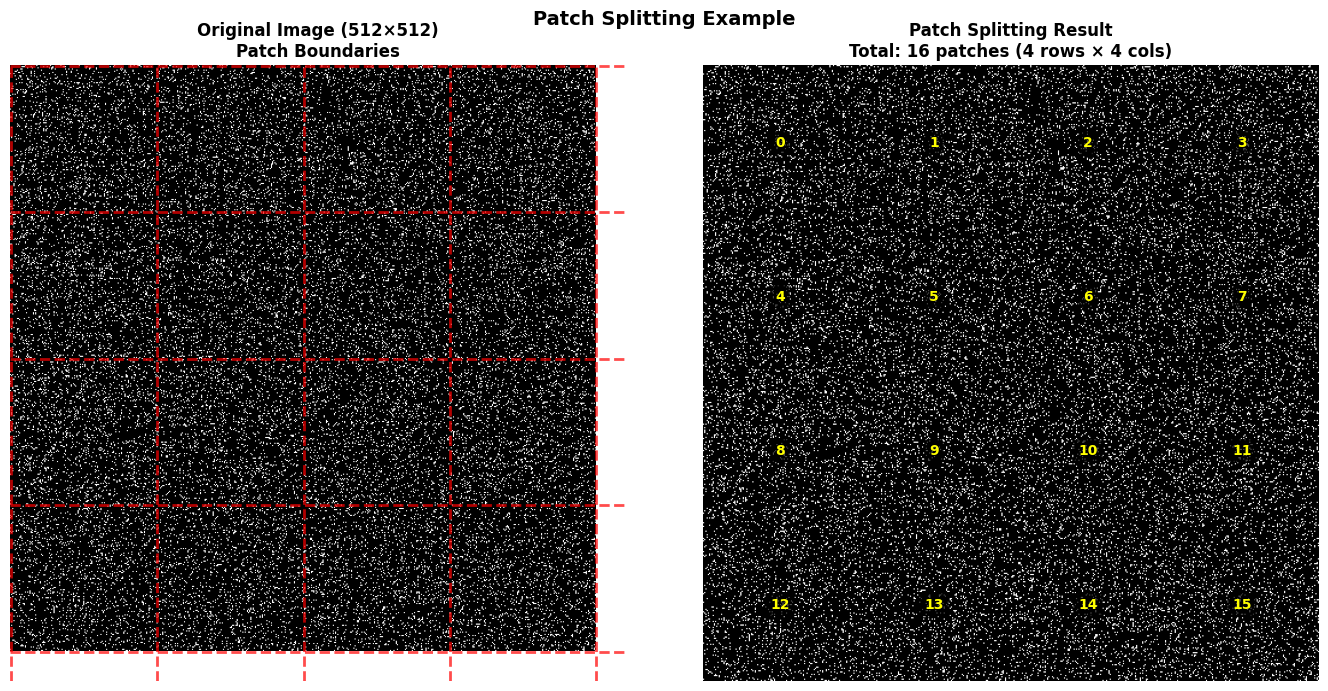
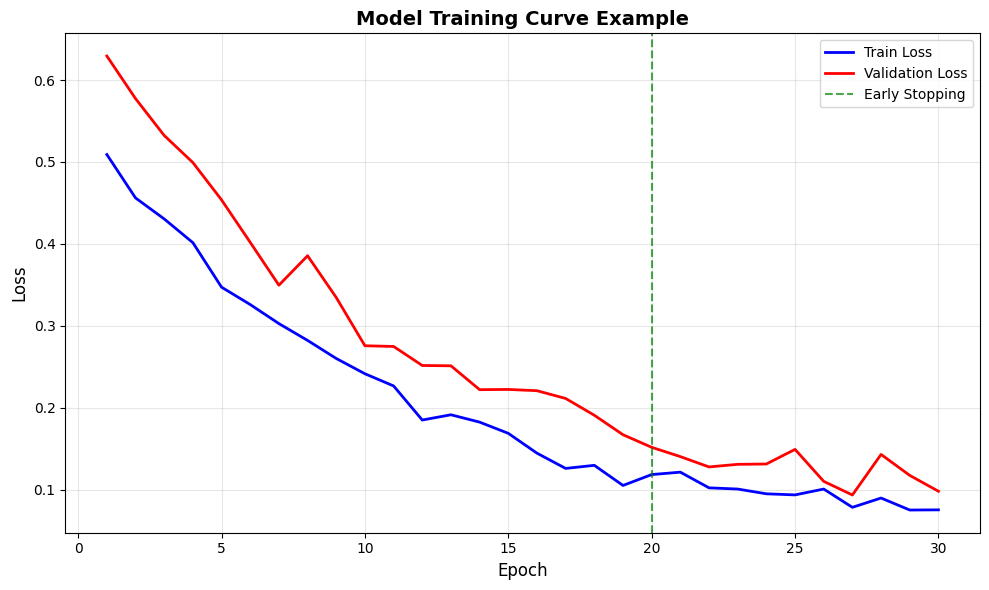
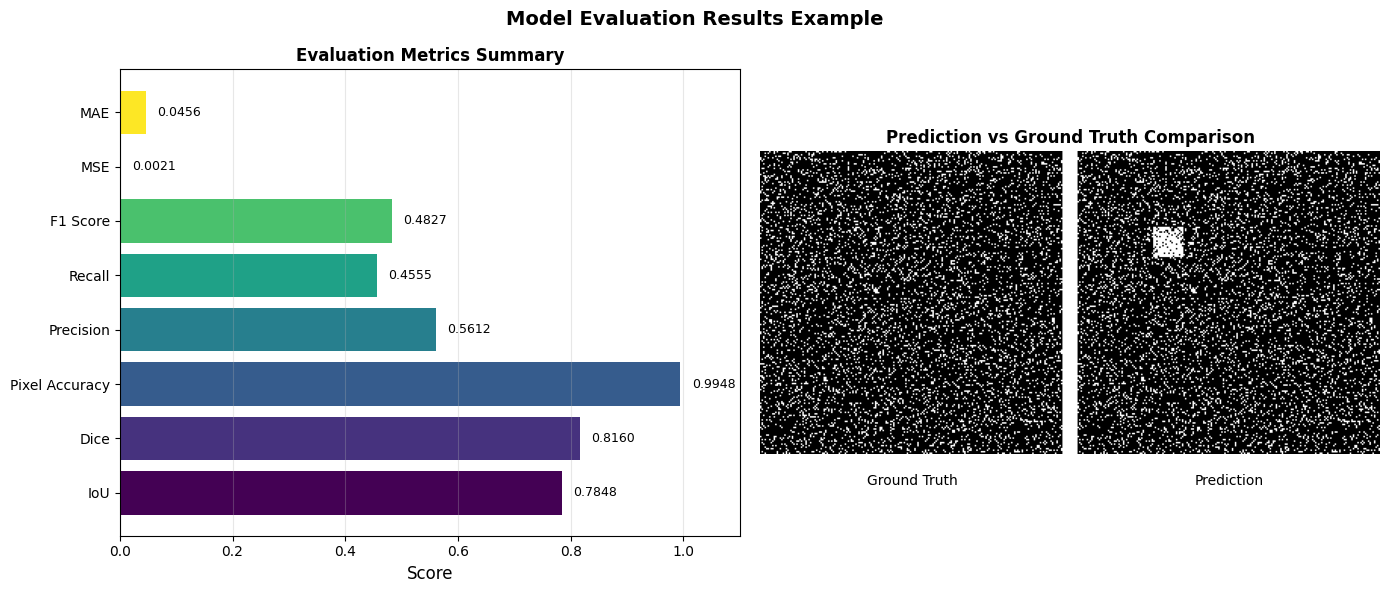
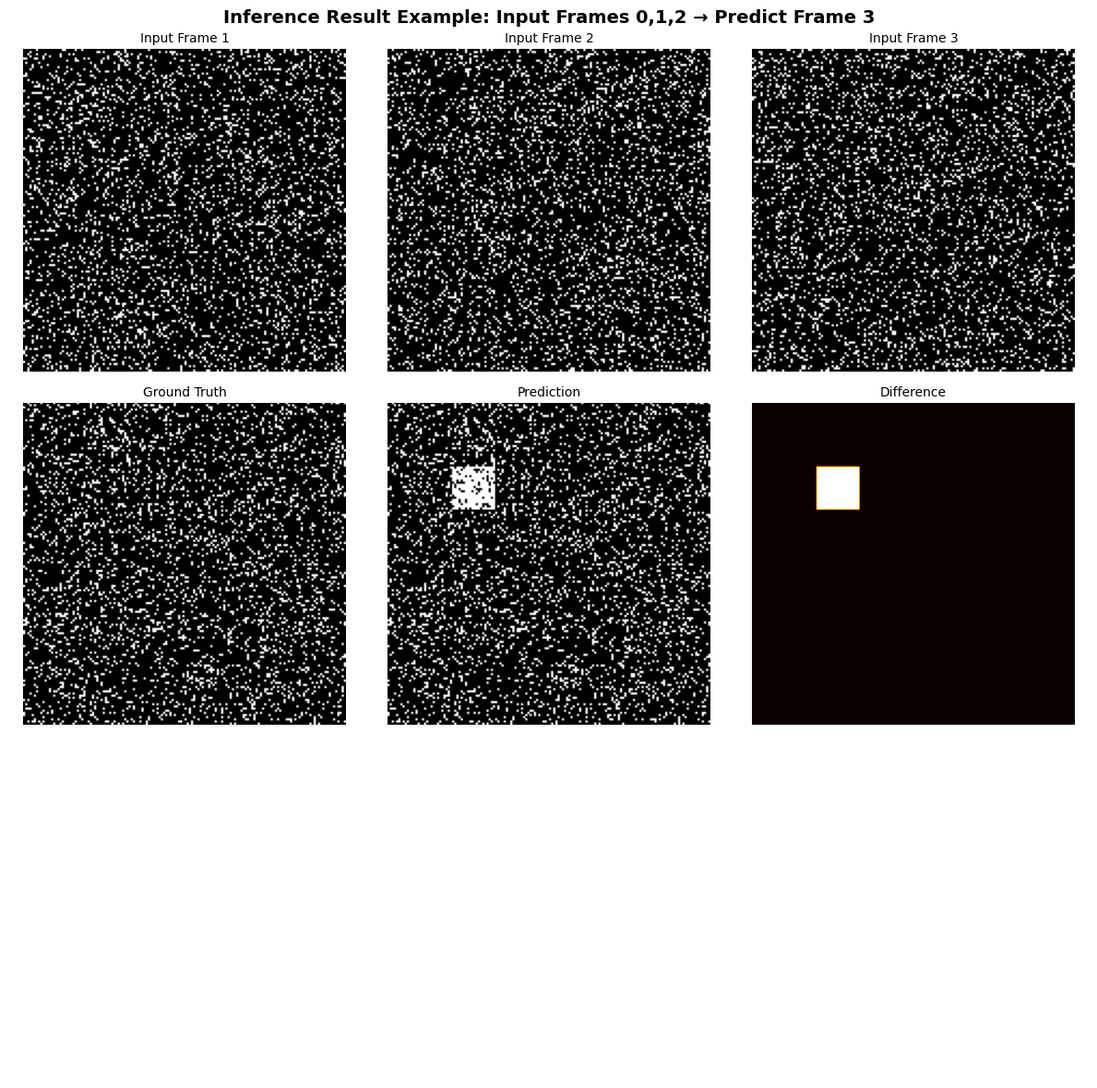
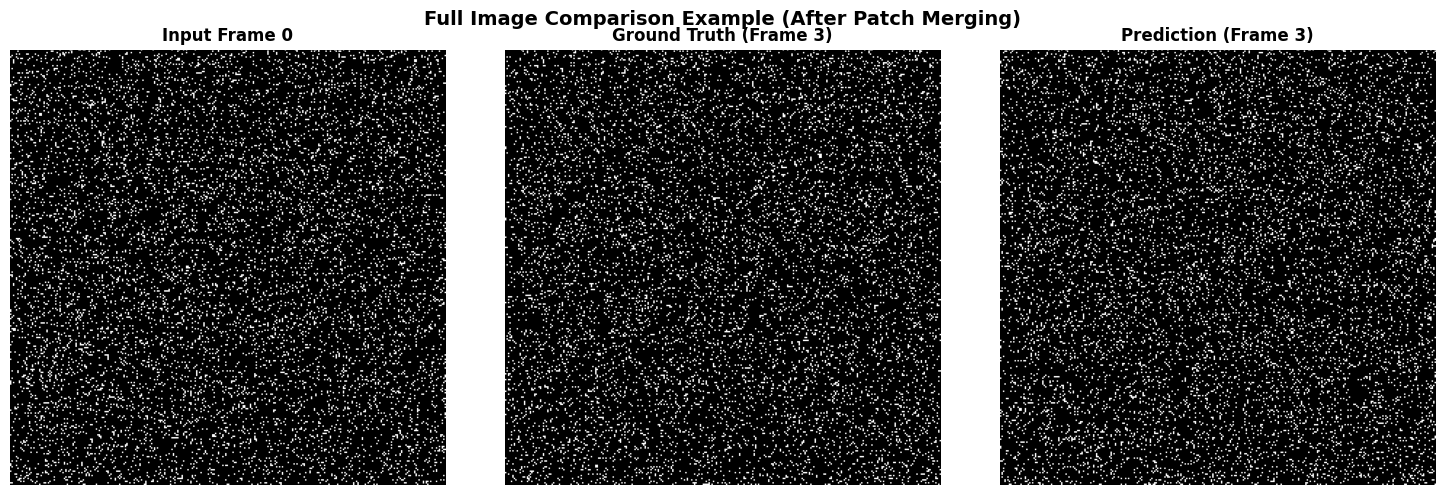

The matplotlib source for these figures, in order:
"""
README에 사용할 예시 이미지 생성 스크립트
각 단계별 중간 결과물을 시각화하여 README에 추가할 이미지 생성
"""

import os
import numpy as np
import matplotlib.pyplot as plt
import pandas as pd
from pathlib import Path

# 한글 폰트 설정 (선택)
plt.rcParams['font.family'] = 'DejaVu Sans'


def create_example_images():
    """README 예시 이미지 생성"""
    
    # 출력 디렉토리
    output_dir = Path("docs/examples")
    output_dir.mkdir(parents=True, exist_ok=True)
    
    # 1. 데이터 준비 단계 예시
    print("1. 데이터 준비 단계 예시 생성...")
    create_data_preparation_examples(output_dir)
    
    # 2. 기상 데이터 예시
    print("2. 기상 데이터 예시 생성...")
    create_weather_data_example(output_dir)
    
    # 3. 패치 분할 예시
    print("3. 패치 분할 예시 생성...")
    create_patch_visualization_example(output_dir)
    
    # 4. 학습 곡선 예시
    print("4. 학습 곡선 예시 생성...")
    create_training_curve_example(output_dir)
    
    # 5. 평가 결과 예시
    print("5. 평가 결과 예시 생성...")
    create_evaluation_example(output_dir)
    
    # 6. 추론 결과 예시
    print("6. 추론 결과 예시 생성...")
    create_inference_example(output_dir)
    
    print(f"\n모든 예시 이미지 생성 완료: {output_dir}")


def create_data_preparation_examples(output_dir):
    """데이터 준비 단계 예시 이미지"""
    
    # 실제 변환된 이미지 사용
    img_dir = Path("data/busan/img")
    if img_dir.exists():
        img_files = sorted([f for f in img_dir.glob("*.png") if "patches" not in f.name])
        
        if len(img_files) >= 4:
            # 실제 이미지 사용
            fig, axes = plt.subplots(2, 2, figsize=(12, 12))
            dates = ["2020-02-18", "2020-03-12", "2020-03-25", "2020-04-14"]
            
            for idx, (ax, date, img_file) in enumerate(zip(axes.flat, dates, img_files[:4])):
                img = plt.imread(img_file)
                ax.imshow(img, cmap='gray')
                ax.set_title(f'Time Point {idx+1}: {date}', fontsize=12)
                ax.axis('off')
            
            fig.suptitle('Converted Images Example (4 Time Points)', fontsize=14, fontweight='bold')
            plt.tight_layout()
            plt.savefig(output_dir / "02_converted_images.png", dpi=150, bbox_inches='tight')
            plt.close()
        else:
            # 더미 데이터 사용
            fig, axes = plt.subplots(2, 2, figsize=(12, 12))
            dates = ["2020-02-18", "2020-03-12", "2020-03-25", "2020-04-14"]
            
            for idx, (ax, date) in enumerate(zip(axes.flat, dates)):
                img = np.random.rand(200, 200)
                img = (img > 0.85).astype(float)
                ax.imshow(img, cmap='gray', vmin=0, vmax=1)
                ax.set_title(f'Time Point {idx+1}: {date}', fontsize=12)
                ax.axis('off')
            
            fig.suptitle('Converted Images Example (4 Time Points)', fontsize=14, fontweight='bold')
            plt.tight_layout()
            plt.savefig(output_dir / "02_converted_images.png", dpi=150, bbox_inches='tight')
            plt.close()
    else:
        print(f"Warning: {img_dir} not found, skipping converted images example")


def create_weather_data_example(output_dir):
    """기상 데이터 예시"""
    
    # CSV 데이터 예시 생성
    data = {
        '일자(date)': ['2020. 2. 18', '2020. 2. 19', '2020. 2. 20', '2020. 2. 21', '2020. 2. 22'],
        '간격 (Δt)': ['', '', '', '', ''],
        'humidity (%)': [55, 58, 60, 62, 65],
        'precipitation (mm)': [0.3, 2.4, 0.0, 5.2, 1.1],
        'tmp_min (°C)': [17, 18, 19, 16, 15],
        'tmp_max (°C)': [27, 28, 29, 25, 24],
        'pressure (hPa)': [1020, 1020, 1018, 1015, 1016],
        'wind_speed (m/s)': [3, 3, 4, 5, 4]
    }
    
    df = pd.DataFrame(data)
    
    fig, ax = plt.subplots(figsize=(12, 4))
    ax.axis('tight')
    ax.axis('off')
    
    table = ax.table(cellText=df.values, colLabels=df.columns,
                     cellLoc='center', loc='center',
                     colWidths=[0.15, 0.1, 0.12, 0.15, 0.12, 0.12, 0.12, 0.12])
    table.auto_set_font_size(False)
    table.set_fontsize(9)
    table.scale(1, 2)
    
    # 헤더 스타일
    for i in range(len(df.columns)):
        table[(0, i)].set_facecolor('#4CAF50')
        table[(0, i)].set_text_props(weight='bold', color='white')
    
    ax.set_title('Weather Data CSV Format Example', fontsize=14, fontweight='bold', pad=20)
    plt.tight_layout()
    plt.savefig(output_dir / "03_weather_data.png", dpi=150, bbox_inches='tight')
    plt.close()


def create_patch_visualization_example(output_dir):
    """패치 분할 예시"""
    
    # 실제 패치 시각화 이미지 사용
    patch_img_path = Path("data/busan/img/20200218_patches.png")
    if patch_img_path.exists():
        # 실제 이미지 복사
        import shutil
        shutil.copy(patch_img_path, output_dir / "04_patch_split.png")
        print(f"  Using actual patch visualization: {patch_img_path}")
        return
    
    # 더미 원본 이미지 (실제 이미지가 없을 경우)
    original = np.random.rand(512, 512)
    original = (original > 0.9).astype(float)
    
    # 패치로 분할 (4x4 그리드)
    patch_size = 128
    n_patches = 16
    
    fig, axes = plt.subplots(1, 2, figsize=(14, 7))
    
    # 왼쪽: 원본 이미지 + 패치 경계선
    ax1 = axes[0]
    ax1.imshow(original, cmap='gray', vmin=0, vmax=1)
    
    # 패치 경계선 그리기
    for i in range(5):
        ax1.axhline(y=i*patch_size, color='red', linewidth=2, linestyle='--', alpha=0.7)
        ax1.axvline(x=i*patch_size, color='red', linewidth=2, linestyle='--', alpha=0.7)
    
    ax1.set_title('Original Image (512×512)\nPatch Boundaries', fontsize=12, fontweight='bold')
    ax1.axis('off')
    
    # 오른쪽: 패치 그리드
    ax2 = axes[1]
    grid_img = np.zeros((512, 512))
    
    patch_idx = 0
    for row in range(4):
        for col in range(4):
            y_start = row * patch_size
            y_end = y_start + patch_size
            x_start = col * patch_size
            x_end = x_start + patch_size
            
            patch = original[y_start:y_end, x_start:x_end]
            grid_img[y_start:y_end, x_start:x_end] = patch
            
            # 패치 번호 표시
            ax2.text(x_start + patch_size//2, y_start + patch_size//2, 
                    str(patch_idx), ha='center', va='center',
                    fontsize=10, color='yellow', weight='bold',
                    bbox=dict(boxstyle='round', facecolor='black', alpha=0.7))
            
            patch_idx += 1
    
    ax2.imshow(grid_img, cmap='gray', vmin=0, vmax=1)
    ax2.set_title(f'Patch Splitting Result\nTotal: {n_patches} patches (4 rows × 4 cols)', 
                  fontsize=12, fontweight='bold')
    ax2.axis('off')
    
    fig.suptitle('Patch Splitting Example', fontsize=14, fontweight='bold')
    plt.tight_layout()
    plt.savefig(output_dir / "04_patch_split.png", dpi=150, bbox_inches='tight')
    plt.close()


def create_training_curve_example(output_dir):
    """학습 곡선 예시"""
    
    # 더미 학습 곡선 데이터
    epochs = np.arange(1, 31)
    train_loss = 0.5 * np.exp(-epochs/10) + 0.05 + np.random.normal(0, 0.01, len(epochs))
    val_loss = 0.6 * np.exp(-epochs/10) + 0.08 + np.random.normal(0, 0.015, len(epochs))
    
    fig, ax = plt.subplots(figsize=(10, 6))
    
    ax.plot(epochs, train_loss, 'b-', label='Train Loss', linewidth=2)
    ax.plot(epochs, val_loss, 'r-', label='Validation Loss', linewidth=2)
    ax.axvline(x=20, color='green', linestyle='--', alpha=0.7, label='Early Stopping')
    
    ax.set_xlabel('Epoch', fontsize=12)
    ax.set_ylabel('Loss', fontsize=12)
    ax.set_title('Model Training Curve Example', fontsize=14, fontweight='bold')
    ax.legend(fontsize=10)
    ax.grid(True, alpha=0.3)
    
    plt.tight_layout()
    plt.savefig(output_dir / "05_training_curve.png", dpi=150, bbox_inches='tight')
    plt.close()


def create_evaluation_example(output_dir):
    """평가 결과 예시"""
    
    # 실제 평가 결과 이미지 사용
    eval_results_dir = Path("eval_results")
    if eval_results_dir.exists():
        # 가장 최근 평가 결과 찾기
        eval_dirs = sorted([d for d in eval_results_dir.iterdir() if d.is_dir()], reverse=True)
        if eval_dirs:
            metrics_img = eval_dirs[0] / "visualizations" / "metrics_summary.png"
            if metrics_img.exists():
                import shutil
                shutil.copy(metrics_img, output_dir / "06_evaluation_results.png")
                print(f"  Using actual evaluation results: {metrics_img}")
                return
    
    # 더미 평가 메트릭 (실제 이미지가 없을 경우)
    metrics = {
        'IoU': 0.7848,
        'Dice': 0.8160,
        'Pixel Accuracy': 0.9948,
        'Precision': 0.5612,
        'Recall': 0.4555,
        'F1 Score': 0.4827,
        'MSE': 0.0021,
        'MAE': 0.0456
    }
    
    fig, (ax1, ax2) = plt.subplots(1, 2, figsize=(14, 6))
    
    # 왼쪽: 메트릭 바 차트
    names = list(metrics.keys())
    values = list(metrics.values())
    colors = plt.cm.viridis(np.linspace(0, 1, len(names)))
    
    bars = ax1.barh(names, values, color=colors)
    ax1.set_xlabel('Score', fontsize=12)
    ax1.set_title('Evaluation Metrics Summary', fontsize=12, fontweight='bold')
    ax1.set_xlim(0, 1.1)
    ax1.grid(True, alpha=0.3, axis='x')
    
    # 값 표시
    for i, (bar, val) in enumerate(zip(bars, values)):
        ax1.text(val + 0.02, i, f'{val:.4f}', va='center', fontsize=9)
    
    # 오른쪽: 예측 vs 실제 비교 (더미)
    ax2.axis('off')
    
    # 더미 이미지
    true_img = np.random.rand(200, 200)
    true_img = (true_img > 0.85).astype(float)
    pred_img = true_img.copy()
    pred_img[50:70, 50:70] = 1 - pred_img[50:70, 50:70]  # 일부 오차
    
    comparison = np.hstack([true_img, np.ones((200, 10)), pred_img])
    
    ax2.imshow(comparison, cmap='gray', vmin=0, vmax=1)
    ax2.set_title('Prediction vs Ground Truth Comparison', fontsize=12, fontweight='bold')
    ax2.text(100, 220, 'Ground Truth', ha='center', fontsize=10)
    ax2.text(310, 220, 'Prediction', ha='center', fontsize=10)
    
    fig.suptitle('Model Evaluation Results Example', fontsize=14, fontweight='bold')
    plt.tight_layout()
    plt.savefig(output_dir / "06_evaluation_results.png", dpi=150, bbox_inches='tight')
    plt.close()


def create_inference_example(output_dir):
    """추론 결과 예시"""
    
    # 실제 추론 결과 이미지 사용
    inference_results_dir = Path("inference_results")
    if inference_results_dir.exists():
        # 가장 최근 추론 결과 찾기
        inference_dirs = sorted([d for d in inference_results_dir.iterdir() if d.is_dir()], reverse=True)
        if inference_dirs:
            # 개별 패치 시각화
            vis_dir = inference_dirs[0] / "visualizations"
            if vis_dir.exists():
                sample_files = sorted([f for f in vis_dir.glob("sample_*.png")])[:1]
                if sample_files:
                    import shutil
                    shutil.copy(sample_files[0], output_dir / "07_inference_result.png")
                    print(f"  Using actual inference visualization: {sample_files[0]}")
            
            # 전체 이미지 비교
            full_img_dir = inference_dirs[0] / "full_images"
            if full_img_dir.exists():
                full_comparison = full_img_dir / "full_comparison.png"
                if full_comparison.exists():
                    import shutil
                    shutil.copy(full_comparison, output_dir / "08_full_image_comparison.png")
                    print(f"  Using actual full image comparison: {full_comparison}")
                    return
    
    # 더미 데이터 (실제 이미지가 없을 경우)
    fig, axes = plt.subplots(3, 3, figsize=(12, 12))
    
    # 입력 프레임 (3개)
    for i in range(3):
        img = np.random.rand(150, 150)
        img = (img > 0.85).astype(float)
        axes[0, i].imshow(img, cmap='gray', vmin=0, vmax=1)
        axes[0, i].set_title(f'Input Frame {i+1}', fontsize=10)
        axes[0, i].axis('off')
    
    # Ground Truth (1개)
    gt_img = np.random.rand(150, 150)
    gt_img = (gt_img > 0.85).astype(float)
    axes[1, 0].imshow(gt_img, cmap='gray', vmin=0, vmax=1)
    axes[1, 0].set_title('Ground Truth', fontsize=10)
    axes[1, 0].axis('off')
    
    # 예측 결과 (1개)
    pred_img = gt_img.copy()
    pred_img[30:50, 30:50] = 1 - pred_img[30:50, 30:50]  # 일부 오차
    axes[1, 1].imshow(pred_img, cmap='gray', vmin=0, vmax=1)
    axes[1, 1].set_title('Prediction', fontsize=10)
    axes[1, 1].axis('off')
    
    # 차이 (1개)
    diff = np.abs(gt_img - pred_img)
    axes[1, 2].imshow(diff, cmap='hot', vmin=0, vmax=1)
    axes[1, 2].set_title('Difference', fontsize=10)
    axes[1, 2].axis('off')
    
    # 나머지 빈 공간
    for i in range(3, 9):
        row = i // 3
        col = i % 3
        axes[row, col].axis('off')
    
    # 라벨
    axes[0, 0].set_ylabel('Input', fontsize=12, rotation=0, ha='right', va='center')
    axes[1, 0].set_ylabel('GT vs Pred', fontsize=12, rotation=0, ha='right', va='center')
    
    fig.suptitle('Inference Result Example: Input Frames 0,1,2 → Predict Frame 3', 
                 fontsize=14, fontweight='bold')
    plt.tight_layout()
    plt.savefig(output_dir / "07_inference_result.png", dpi=150, bbox_inches='tight')
    plt.close()
    
    # 전체 이미지 비교 예시
    fig, axes = plt.subplots(1, 3, figsize=(15, 5))
    
    titles = ['Input Frame 0', 'Ground Truth (Frame 3)', 'Prediction (Frame 3)']
    for ax, title in zip(axes, titles):
        img = np.random.rand(300, 300)
        img = (img > 0.9).astype(float)
        ax.imshow(img, cmap='gray', vmin=0, vmax=1)
        ax.set_title(title, fontsize=12, fontweight='bold')
        ax.axis('off')
    
    fig.suptitle('Full Image Comparison Example (After Patch Merging)', fontsize=14, fontweight='bold')
    plt.tight_layout()
    plt.savefig(output_dir / "08_full_image_comparison.png", dpi=150, bbox_inches='tight')
    plt.close()


if __name__ == "__main__":
    create_example_images()
